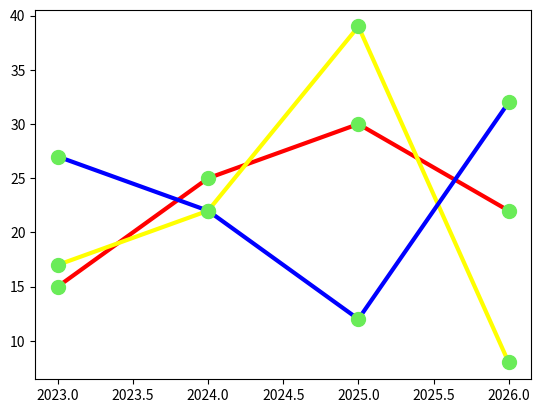

The matplotlib source for this figure:
import matplotlib.pyplot as plt
import numpy as np

x = np.array([2023, 2024, 2025, 2026])
y1 = np.array([15, 25, 30, 22])
y2 = np.array([17, 22, 39, 8])
y3 = np.array([27, 22, 12, 32])

line_style = dict(marker=".",
                  markersize=20,
                  markerfacecolor="#6AEC58",
                  markeredgecolor="#6AEC58",
                  linestyle="solid",  # dotted, dashdot, None, dashed
                  linewidth="3")

plt.plot(x, y1, color="red", **line_style)

plt.plot(x, y2, color="yellow", **line_style)

plt.plot(x, y3, color="blue", **line_style)
plt.show()
